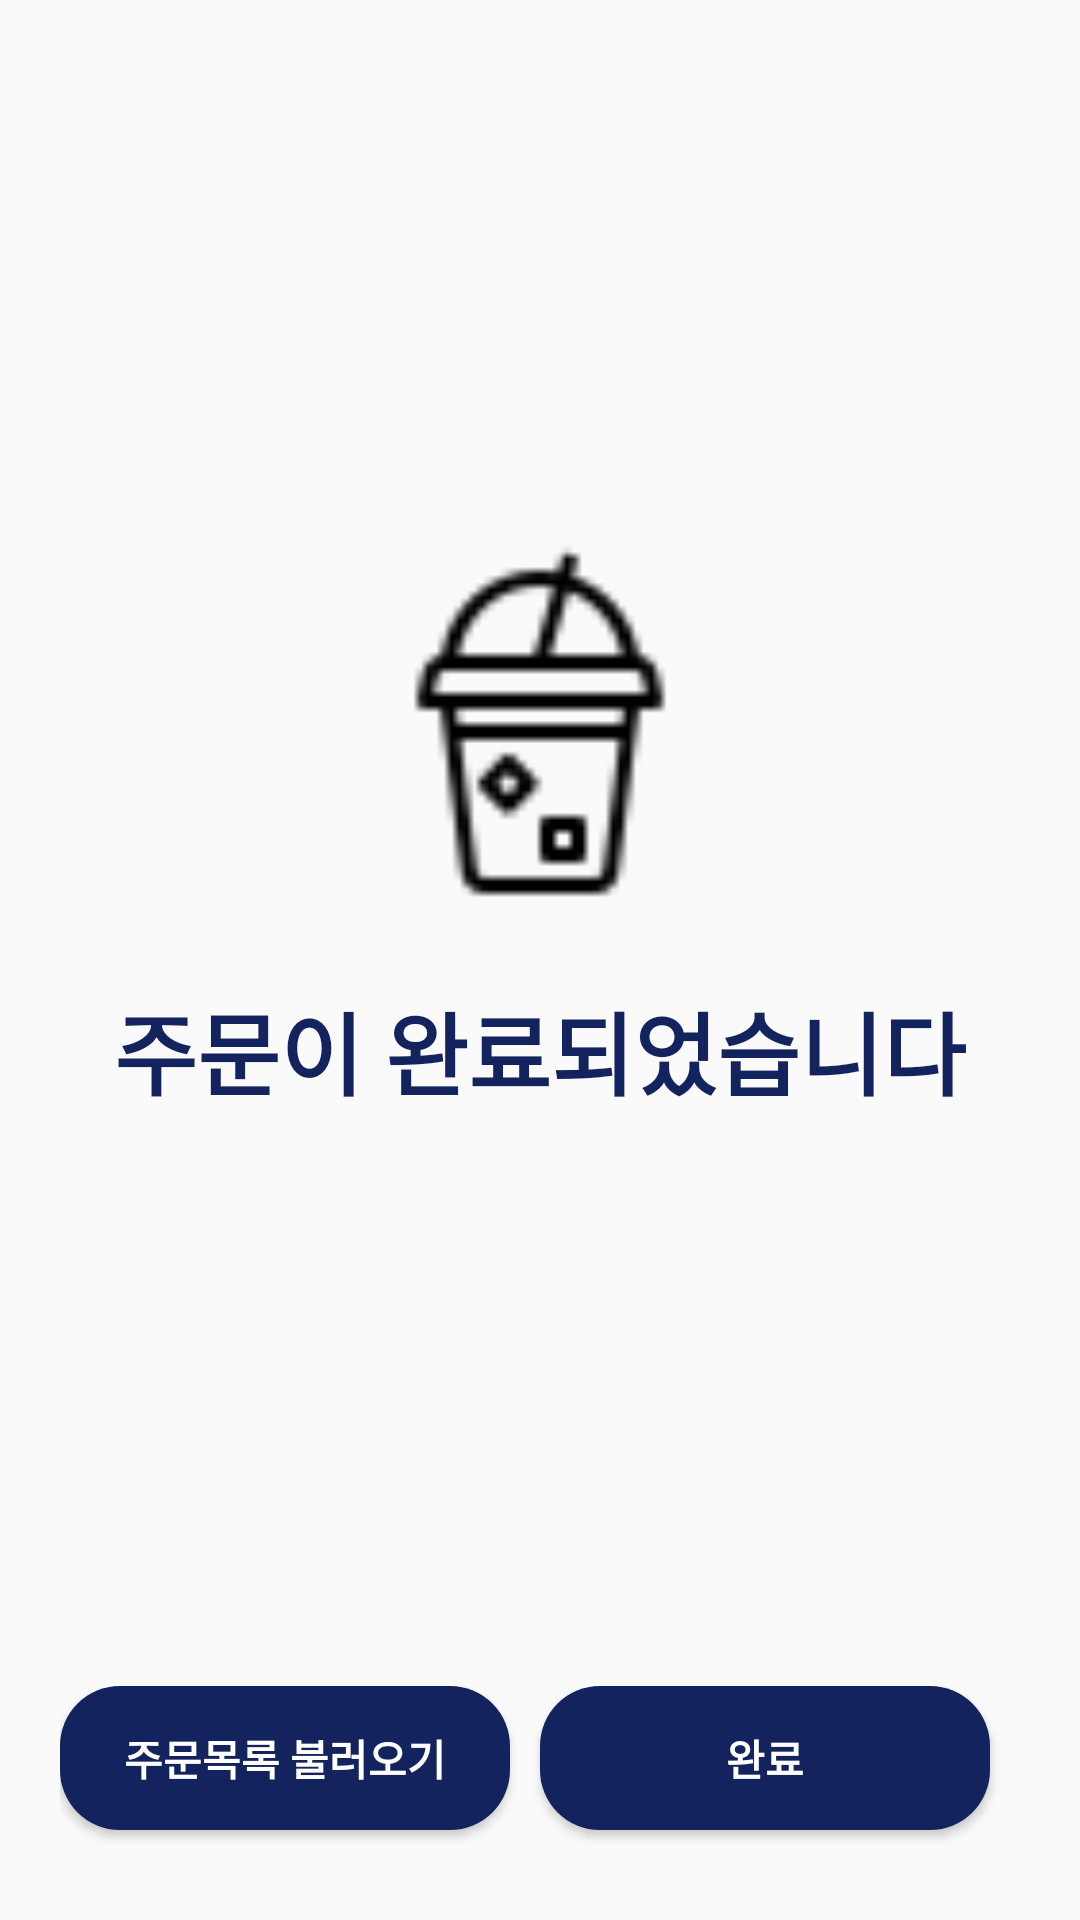

Produce the Android XML layout that renders to this screen, including the resource entries it uses.
<!-- AndroidManifest.xml: application theme Theme.StageusProject -->
<!-- res/layout/order_complete_layout.xml -->
<?xml version="1.0" encoding="utf-8"?>
<androidx.constraintlayout.widget.ConstraintLayout xmlns:android="http://schemas.android.com/apk/res/android"
    xmlns:app="http://schemas.android.com/apk/res-auto"
    xmlns:tools="http://schemas.android.com/tools"
    android:layout_width="match_parent"
    android:layout_height="match_parent">

    <ImageView
        android:id="@+id/completeTopLogo"
        android:layout_width="0dp"
        android:layout_height="wrap_content"
        android:scaleType="fitXY"
        android:adjustViewBounds="true"
        app:layout_constraintWidth_percent="0.8"
        android:layout_marginLeft="80dp"
        android:layout_marginRight="80dp"
        android:padding="20dp"
        android:src="@mipmap/top_logo"
        app:layout_constraintStart_toStartOf="parent"
        app:layout_constraintEnd_toEndOf="parent"
        app:layout_constraintTop_toTopOf="parent"
        android:layout_marginTop="40dp"/>

    <LinearLayout
        android:layout_margin="20dp"
        android:layout_width="match_parent"
        android:layout_height="wrap_content"
        app:layout_constraintBottom_toBottomOf="parent"
        app:layout_constraintStart_toStartOf="parent"
        app:layout_constraintEnd_toEndOf="parent"
        android:orientation="horizontal"
        >
        <Button
            android:id="@+id/orderListBtn"
            android:layout_width="0dp"
            android:layout_weight="1"
            android:layout_height="wrap_content"
            android:layout_marginBottom="10dp"
            android:layout_marginRight="10dp"
            android:background="@drawable/round_rect"
            android:backgroundTint="@color/ediyaBackground"
            android:text="주문목록 불러오기"
            android:textColor="@color/white"
            android:textStyle="bold"
            app:layout_constraintBottom_toBottomOf="parent"
            app:layout_constraintEnd_toEndOf="parent"/>
        <Button
            android:id="@+id/completeBtn"
            android:layout_width="0dp"
            android:layout_weight="1"
            android:layout_height="wrap_content"
            android:layout_marginBottom="10dp"
            android:layout_marginRight="10dp"
            android:background="@drawable/round_rect"
            android:backgroundTint="@color/ediyaBackground"
            android:text="완료"
            android:textColor="@color/white"
            android:textStyle="bold"
            app:layout_constraintBottom_toBottomOf="parent"
            app:layout_constraintEnd_toEndOf="parent"/>




    </LinearLayout>


    <ImageView
        android:id="@+id/coffeeIcon"
        android:layout_width="wrap_content"
        android:layout_height="0dp"
        android:adjustViewBounds="true"
        app:layout_constraintHeight_percent="0.2"
        android:src="@mipmap/ordericon"
        android:layout_marginTop="100dp"
        app:layout_constraintEnd_toEndOf="parent"
        app:layout_constraintStart_toStartOf="parent"
        app:layout_constraintTop_toBottomOf="@id/completeTopLogo" />

    <TextView
        android:layout_width="match_parent"
        android:layout_height="wrap_content"
        app:layout_constraintTop_toBottomOf="@+id/coffeeIcon"
        android:layout_marginTop="20dp"
        android:textStyle="bold"
        android:textColor="@color/ediyaBackground"
        android:text="주문이 완료되었습니다"
        android:textSize="30dp"
        android:gravity="center"/>






</androidx.constraintlayout.widget.ConstraintLayout>
<!-- resources referenced by this layout -->
<resources>
  <color name="ediyaBackground">#13235D</color>
  <color name="white">#FFFFFFFF</color>
  <!-- drawable round_rect (drawable) -->
  <?xml version="1.0" encoding="utf-8"?>
  <shape xmlns:android="http://schemas.android.com/apk/res/android"
      android:shape="rectangle">
      <solid android:color="@color/white">
      </solid>
      <corners android:radius="20dp"/>
  </shape>
  <!-- mipmap ordericon: png bitmap (mipmap-anydpi-v26, 927 bytes) -->
  <style name="Theme.StageusProject" parent="Theme.AppCompat.Light">
  
          <item name="windowActionBar">false</item>
          <item name="windowNoTitle">true</item>
          
          <item name="colorPrimary">@color/purple_500</item>
          <item name="colorPrimaryVariant">@color/purple_700</item>
          <item name="colorOnPrimary">@color/white</item>
          
          <item name="colorSecondary">@color/teal_200</item>
          <item name="colorSecondaryVariant">@color/teal_700</item>
          <item name="colorOnSecondary">@color/black</item>
          
          <item name="android:statusBarColor" tools:targetApi="l">?attr/colorPrimaryVariant</item>
          
      </style>
  <color name="purple_500">#FF6200EE</color>
  <color name="purple_700">#FF3700B3</color>
  <color name="teal_200">#FF03DAC5</color>
  <color name="teal_700">#FF018786</color>
  <color name="black">#FF000000</color>
</resources>
